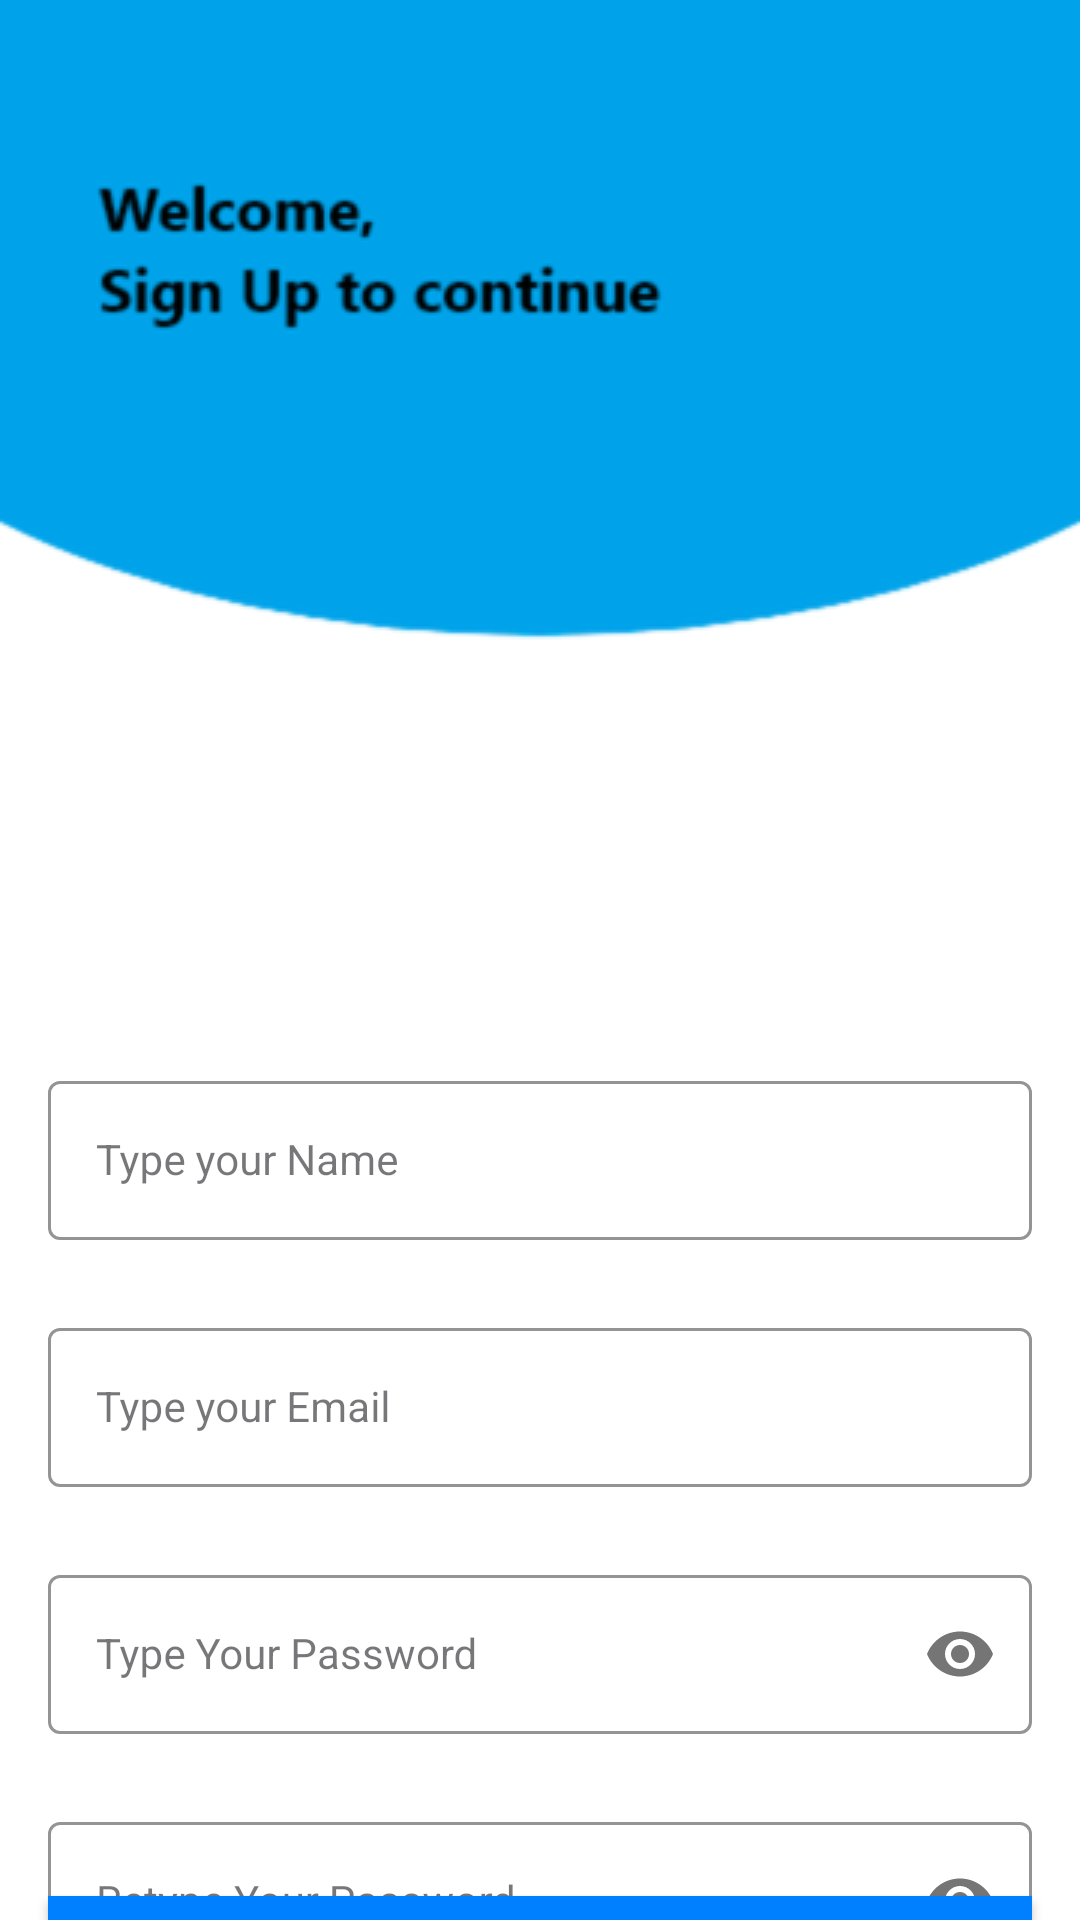

Here is an Android app screen rendered from its layout file. Give the layout XML and the strings, colors and styles it references.
<!-- AndroidManifest.xml: application theme Theme.EcommercePractice -->
<!-- res/layout/activity_sign_up.xml -->
<?xml version="1.0" encoding="utf-8"?>
<androidx.constraintlayout.widget.ConstraintLayout xmlns:android="http://schemas.android.com/apk/res/android"
    xmlns:app="http://schemas.android.com/apk/res-auto"
    xmlns:tools="http://schemas.android.com/tools"
    android:layout_width="match_parent"
    android:layout_height="match_parent"
    android:background="@drawable/signup_screen"
    tools:context=".activity.SignUpActivity">


    <com.google.android.material.textfield.TextInputLayout
        android:id="@+id/nameLayout"
        style="@style/LoginTextInputOuterFieldStyle"
        android:layout_width="match_parent"
        android:layout_height="wrap_content"
        android:layout_marginHorizontal="16dp"
        android:layout_marginTop="355dp"
        app:boxStrokeColor="@color/blue"
        app:hintTextColor="@color/blue"
        app:layout_constraintEnd_toEndOf="parent"
        app:layout_constraintHorizontal_bias="0.5"
        app:layout_constraintStart_toStartOf="parent"
        app:layout_constraintTop_toTopOf="parent">

        <com.google.android.material.textfield.TextInputEditText
            android:id="@+id/nameEt"
            style="@style/LoginTextInputInnerFieldStyle"
            android:layout_width="match_parent"
            android:layout_height="wrap_content"
            android:hint="Type your Name"
            android:inputType="textEmailAddress" />
    </com.google.android.material.textfield.TextInputLayout>

    <com.google.android.material.textfield.TextInputLayout
        android:id="@+id/emailLayout"
        style="@style/LoginTextInputOuterFieldStyle"
        android:layout_width="match_parent"
        android:layout_height="wrap_content"
        android:layout_marginHorizontal="16dp"
        android:layout_marginTop="24dp"
        app:boxStrokeColor="@color/blue"
        app:hintTextColor="@color/blue"
        app:layout_constraintEnd_toEndOf="parent"
        app:layout_constraintHorizontal_bias="0.5"
        app:layout_constraintStart_toStartOf="parent"
        app:layout_constraintTop_toBottomOf="@id/nameLayout"
        >

        <com.google.android.material.textfield.TextInputEditText
            android:id="@+id/emailEt"
            style="@style/LoginTextInputInnerFieldStyle"
            android:layout_width="match_parent"
            android:layout_height="wrap_content"
            android:hint="Type your Email"
            android:inputType="textEmailAddress" />
    </com.google.android.material.textfield.TextInputLayout>

    <com.google.android.material.textfield.TextInputLayout
        android:id="@+id/passwordLayout"
        style="@style/LoginTextInputOuterFieldStyle"
        android:layout_width="match_parent"
        android:layout_height="wrap_content"
        android:layout_marginHorizontal="16dp"
        android:layout_marginTop="24dp"
        app:boxStrokeColor="@color/blue"
        app:hintTextColor="@color/blue"
        app:layout_constraintEnd_toEndOf="parent"
        app:layout_constraintHorizontal_bias="0.5"
        app:layout_constraintStart_toStartOf="parent"
        app:layout_constraintTop_toBottomOf="@id/emailLayout"
        app:passwordToggleEnabled="true">

        <com.google.android.material.textfield.TextInputEditText
            android:id="@+id/passET"
            style="@style/LoginTextInputInnerFieldStyle"
            android:layout_width="match_parent"
            android:layout_height="wrap_content"
            android:hint="Type Your Password"
            android:inputType="textPassword" />
    </com.google.android.material.textfield.TextInputLayout>

    <com.google.android.material.textfield.TextInputLayout
        android:id="@+id/confirmPasswordLayout"
        style="@style/LoginTextInputOuterFieldStyle"
        android:layout_width="match_parent"
        android:layout_height="wrap_content"
        android:layout_marginHorizontal="16dp"
        android:layout_marginTop="24dp"
        app:boxStrokeColor="@color/blue"
        app:hintTextColor="@color/blue"
        app:layout_constraintEnd_toEndOf="parent"
        app:layout_constraintHorizontal_bias="0.5"
        app:layout_constraintStart_toStartOf="parent"
        app:layout_constraintTop_toBottomOf="@id/passwordLayout"
        app:passwordToggleEnabled="true">

        <com.google.android.material.textfield.TextInputEditText
            android:id="@+id/confirmPassEt"
            style="@style/LoginTextInputInnerFieldStyle"
            android:layout_width="match_parent"
            android:layout_height="wrap_content"
            android:hint="Retype Your Password"
            android:inputType="textPassword" />
    </com.google.android.material.textfield.TextInputLayout>

    <androidx.appcompat.widget.AppCompatButton
        android:id="@+id/signUpBtn"
        android:layout_width="0dp"
        android:layout_height="wrap_content"
        android:layout_marginHorizontal="16dp"
        android:background="@color/blue"
        android:text="Sign Up"
        android:textColor="@color/white"
        android:textStyle="bold"
        app:layout_constraintBottom_toBottomOf="parent"
        app:layout_constraintEnd_toEndOf="parent"
        app:layout_constraintHorizontal_bias="0.562"
        app:layout_constraintStart_toStartOf="parent"
        app:layout_constraintTop_toBottomOf="@+id/confirmPasswordLayout"
        app:layout_constraintVertical_bias="0.416" />

    <TextView
        android:id="@+id/signInTxt"
        android:layout_width="wrap_content"
        android:layout_height="wrap_content"
        android:textColor="@color/black"
        android:text="Already Registered , Sign In !"
        app:layout_constraintBottom_toBottomOf="parent"
        app:layout_constraintEnd_toEndOf="parent"
        app:layout_constraintHorizontal_bias="0.5"
        app:layout_constraintStart_toStartOf="parent"
        app:layout_constraintTop_toBottomOf="@+id/signUpBtn" />
</androidx.constraintlayout.widget.ConstraintLayout>
<!-- resources referenced by this layout -->
<resources>
  <color name="black">#FF000000</color>
  <color name="blue">#0080FF</color>
  <color name="white">#FFFFFFFF</color>
  <!-- drawable signup_screen: png bitmap (drawable, 14151 bytes) -->
  <style name="LoginTextInputInnerFieldStyle" parent="Widget.MaterialComponents.TextInputLayout.OutlinedBox">
          <item name="android:layout_width">match_parent</item>
          <item name="android:layout_height">wrap_content</item>
          <item name="android:textColor">@color/black</item>
          <item name="android:textColorHint">@color/black</item>
          <item name="android:maxLines">1</item>
          <item name="android:textSize">14sp</item>
          <item name="android:singleLine">true</item>
      </style>
  <style name="LoginTextInputOuterFieldStyle" parent="Widget.MaterialComponents.TextInputLayout.OutlinedBox">
          <item name="android:layout_width">match_parent</item>
          <item name="android:layout_height">wrap_content</item>
          <item name="android:layout_marginTop">15dp</item>
          <item name="android:layout_marginBottom">15dp</item>
      </style>
  <style name="Theme.EcommercePractice" parent="Base.Theme.EcommercePractice">
          <item name="android:windowTranslucentNavigation">true</item>
          <item name="android:statusBarColor" tools:targetApi="l">@color/blue</item>
      </style>
  <style name="Base.Theme.EcommercePractice" parent="Theme.Material3.DayNight.NoActionBar">
          
          
      </style>
</resources>
